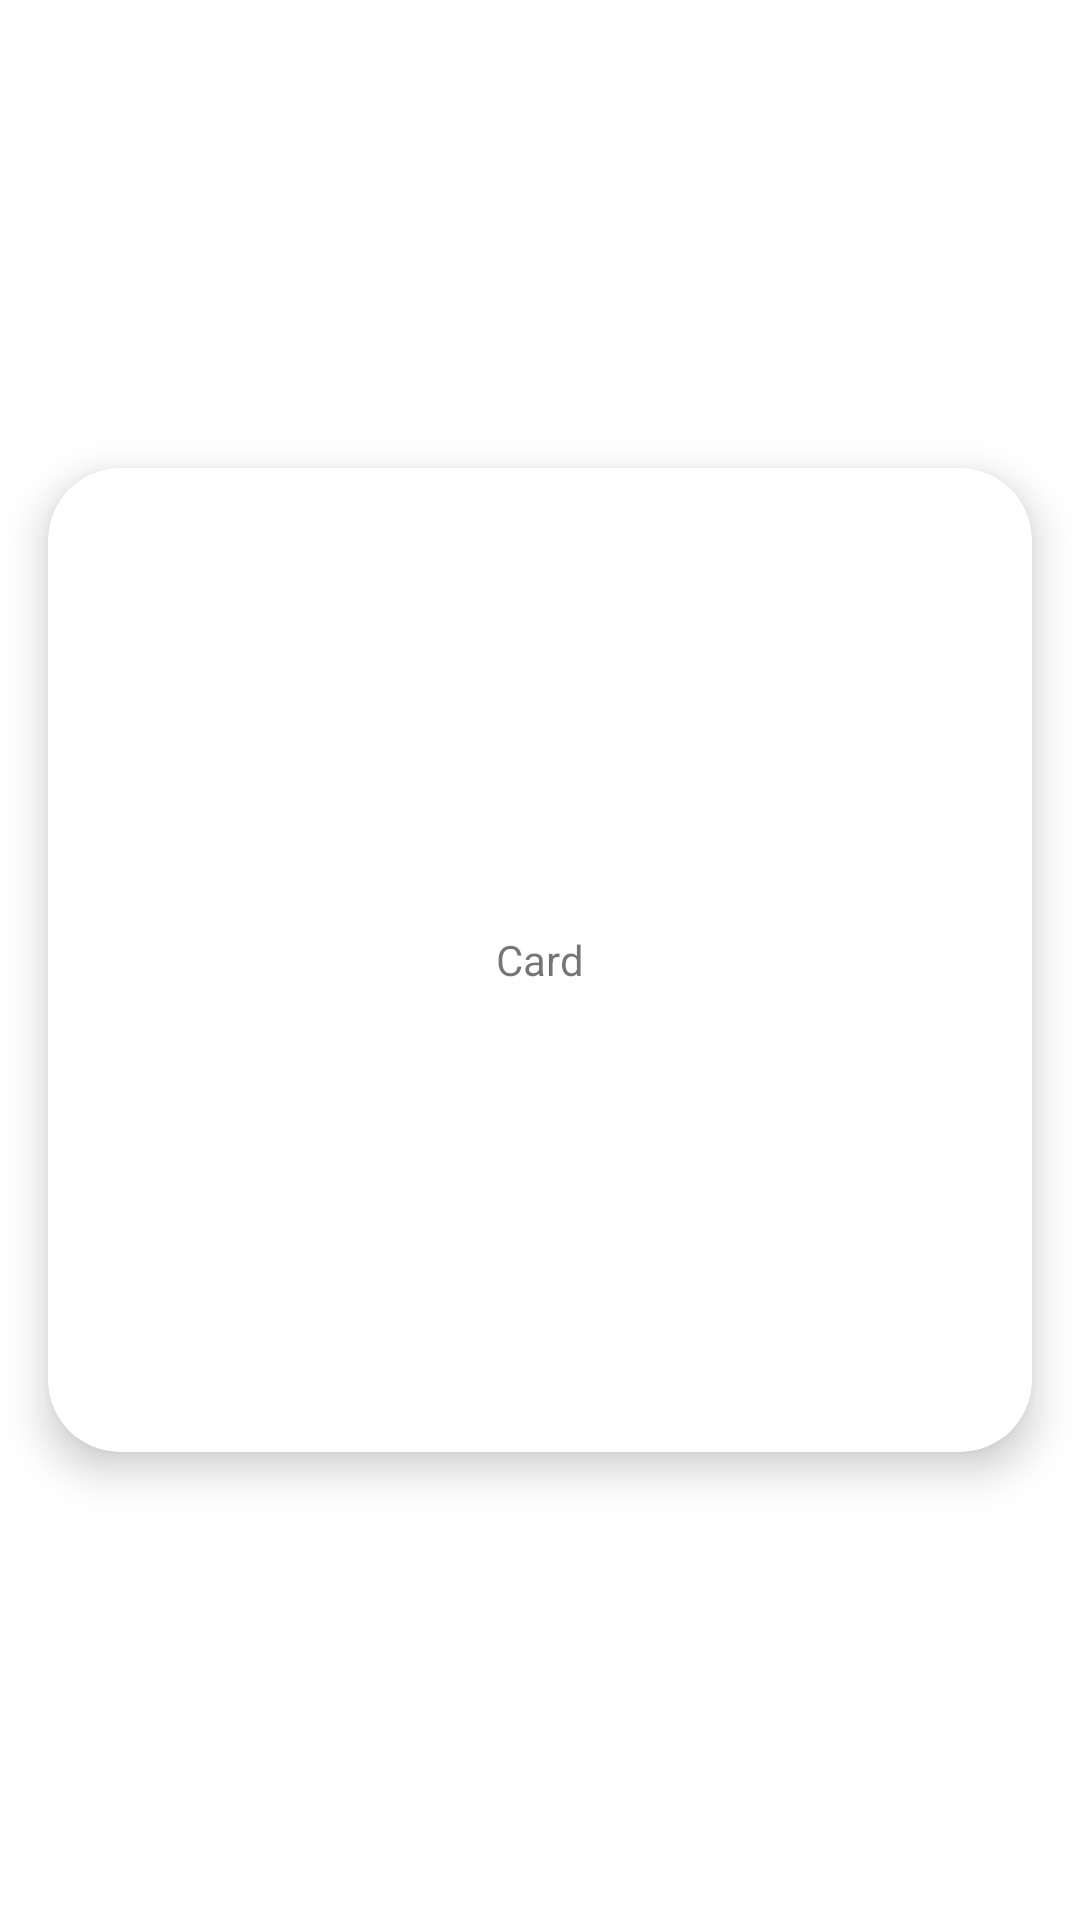

Reconstruct the res/layout file that produces this screen, plus the resources it refers to.
<!-- AndroidManifest.xml: application theme Theme.TBAR -->
<!-- res/layout/activity_card_fragment.xml -->
<?xml version="1.0" encoding="UTF-8"?>
<androidx.constraintlayout.widget.ConstraintLayout xmlns:android="http://schemas.android.com/apk/res/android"
    xmlns:app="http://schemas.android.com/apk/res-auto"
    xmlns:tools="http://schemas.android.com/tools"
    android:layout_width="match_parent"
    android:layout_height="match_parent"
    tools:context=".CardFragment">

    <androidx.cardview.widget.CardView
        android:id="@+id/cardView"
        android:layout_width="0dp"
    android:layout_height="0dp"
    app:layout_constraintDimensionRatio="1:1"
    app:layout_constraintStart_toStartOf="parent"
    app:layout_constraintEnd_toEndOf="parent"
    app:layout_constraintTop_toTopOf="parent"
    app:layout_constraintBottom_toBottomOf="parent"
    android:layout_margin="16dp"
    app:cardElevation="8dp"
    app:cardCornerRadius="24dp"
    app:contentPadding="16dp">

    <TextView
        android:id="@+id/cardText"
        android:layout_width="wrap_content"
        android:layout_height="wrap_content"
        android:text="Card"
        android:layout_gravity="center" />
    </androidx.cardview.widget.CardView>
    </androidx.constraintlayout.widget.ConstraintLayout>
<!-- resources referenced by this layout -->
<resources>
  <style name="Theme.TBAR" parent="Theme.MaterialComponents.DayNight.DarkActionBar">
          
          <item name="colorPrimary">#26E5FF</item>
          <item name="colorPrimaryVariant">#3BF1D5</item>
          <item name="colorOnPrimary">@color/white</item>
          
          <item name="colorSecondary">@color/teal_200</item>
          <item name="colorSecondaryVariant">@color/teal_700</item>
          <item name="colorOnSecondary">@color/black</item>
          
          <item name="android:statusBarColor">?attr/colorPrimaryVariant</item>
          
      </style>
  <color name="white">#FFFFFFFF</color>
  <color name="teal_200">#FF03DAC5</color>
  <color name="teal_700">#FF018786</color>
  <color name="black">#FF000000</color>
</resources>
